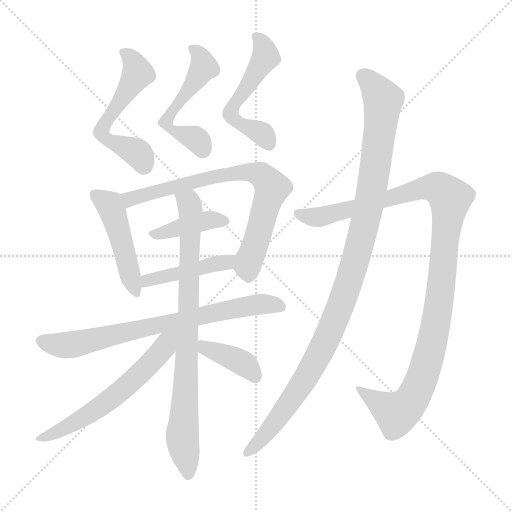
t = 0.00 s
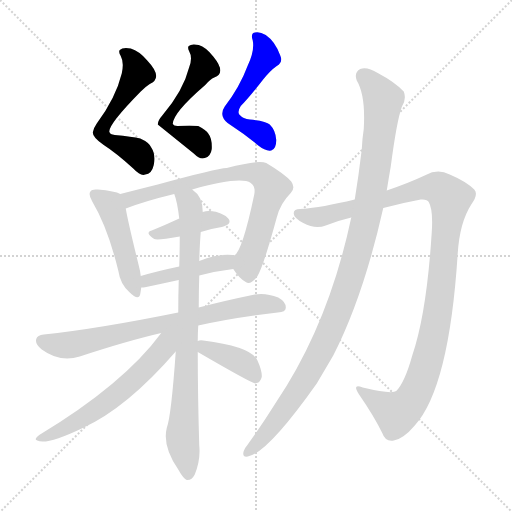
t = 2.03 s
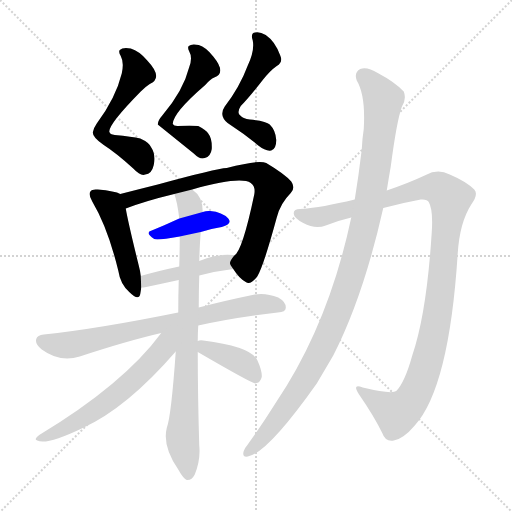
t = 4.05 s
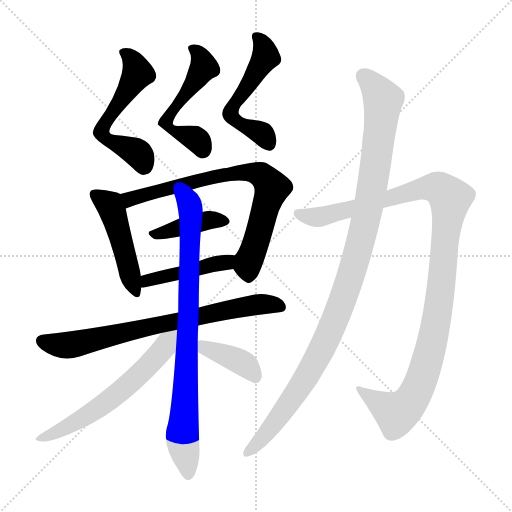
t = 6.08 s
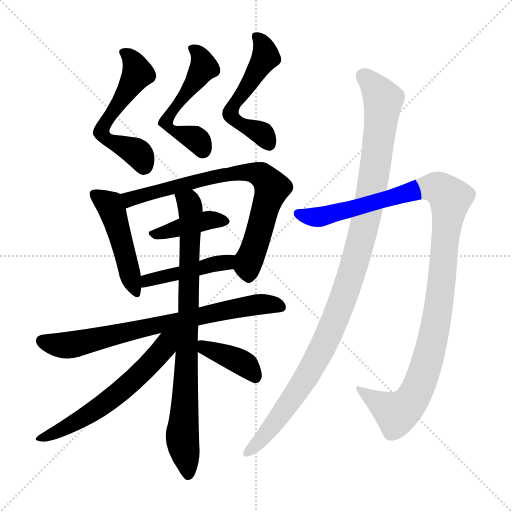
t = 8.10 s
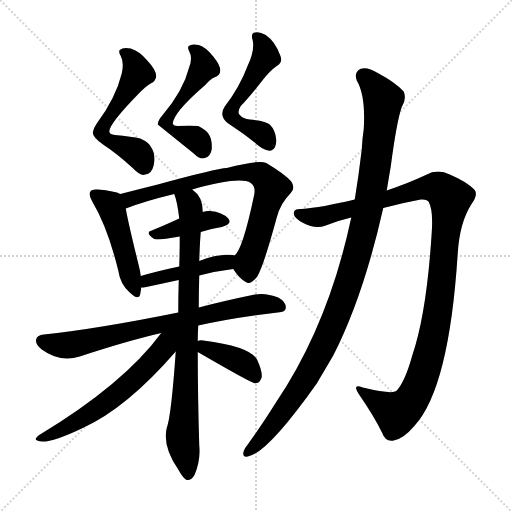
t = 10.13 s

The animated SVG that drew these frames (rendered in a browser with its animation timeline set to each time). Animation: 13 CSS @keyframes rules; one cycle of 10.13 s.

<svg version="1.1" viewBox="0 0 1024 1024" xmlns="http://www.w3.org/2000/svg">
  <g stroke="lightgray" stroke-dasharray="1,1" stroke-width="1" transform="scale(4, 4)">
    <line x1="0" y1="0" x2="256" y2="256"></line>
    <line x1="256" y1="0" x2="0" y2="256"></line>
    <line x1="128" y1="0" x2="128" y2="256"></line>
    <line x1="0" y1="128" x2="256" y2="128"></line>
  </g>
<g transform="scale(1, -1) translate(0, -900)">
   <style type="text/css">
    @keyframes keyframes0 {
      from {
       stroke: blue;
       stroke-dashoffset: 559;
       stroke-width: 128;
       }
       65% {
       animation-timing-function: step-end;
       stroke: blue;
       stroke-dashoffset: 0;
       stroke-width: 128;
       }
       to {
       stroke: black;
       stroke-width: 1024;
       }
       }
       #make-me-a-hanzi-animation-0 {
         animation: keyframes0 0.704915s both;
         animation-delay: 0.000000s;
         animation-timing-function: linear;
       }
    @keyframes keyframes1 {
      from {
       stroke: blue;
       stroke-dashoffset: 530;
       stroke-width: 128;
       }
       63% {
       animation-timing-function: step-end;
       stroke: blue;
       stroke-dashoffset: 0;
       stroke-width: 128;
       }
       to {
       stroke: black;
       stroke-width: 1024;
       }
       }
       #make-me-a-hanzi-animation-1 {
         animation: keyframes1 0.681315s both;
         animation-delay: 0.704915s;
         animation-timing-function: linear;
       }
    @keyframes keyframes2 {
      from {
       stroke: blue;
       stroke-dashoffset: 536;
       stroke-width: 128;
       }
       64% {
       animation-timing-function: step-end;
       stroke: blue;
       stroke-dashoffset: 0;
       stroke-width: 128;
       }
       to {
       stroke: black;
       stroke-width: 1024;
       }
       }
       #make-me-a-hanzi-animation-2 {
         animation: keyframes2 0.686198s both;
         animation-delay: 1.386230s;
         animation-timing-function: linear;
       }
    @keyframes keyframes3 {
      from {
       stroke: blue;
       stroke-dashoffset: 473;
       stroke-width: 128;
       }
       61% {
       animation-timing-function: step-end;
       stroke: blue;
       stroke-dashoffset: 0;
       stroke-width: 128;
       }
       to {
       stroke: black;
       stroke-width: 1024;
       }
       }
       #make-me-a-hanzi-animation-3 {
         animation: keyframes3 0.634928s both;
         animation-delay: 2.072428s;
         animation-timing-function: linear;
       }
    @keyframes keyframes4 {
      from {
       stroke: blue;
       stroke-dashoffset: 750;
       stroke-width: 128;
       }
       71% {
       animation-timing-function: step-end;
       stroke: blue;
       stroke-dashoffset: 0;
       stroke-width: 128;
       }
       to {
       stroke: black;
       stroke-width: 1024;
       }
       }
       #make-me-a-hanzi-animation-4 {
         animation: keyframes4 0.860352s both;
         animation-delay: 2.707357s;
         animation-timing-function: linear;
       }
    @keyframes keyframes5 {
      from {
       stroke: blue;
       stroke-dashoffset: 401;
       stroke-width: 128;
       }
       57% {
       animation-timing-function: step-end;
       stroke: blue;
       stroke-dashoffset: 0;
       stroke-width: 128;
       }
       to {
       stroke: black;
       stroke-width: 1024;
       }
       }
       #make-me-a-hanzi-animation-5 {
         animation: keyframes5 0.576335s both;
         animation-delay: 3.567708s;
         animation-timing-function: linear;
       }
    @keyframes keyframes6 {
      from {
       stroke: blue;
       stroke-dashoffset: 442;
       stroke-width: 128;
       }
       59% {
       animation-timing-function: step-end;
       stroke: blue;
       stroke-dashoffset: 0;
       stroke-width: 128;
       }
       to {
       stroke: black;
       stroke-width: 1024;
       }
       }
       #make-me-a-hanzi-animation-6 {
         animation: keyframes6 0.609701s both;
         animation-delay: 4.144043s;
         animation-timing-function: linear;
       }
    @keyframes keyframes7 {
      from {
       stroke: blue;
       stroke-dashoffset: 743;
       stroke-width: 128;
       }
       71% {
       animation-timing-function: step-end;
       stroke: blue;
       stroke-dashoffset: 0;
       stroke-width: 128;
       }
       to {
       stroke: black;
       stroke-width: 1024;
       }
       }
       #make-me-a-hanzi-animation-7 {
         animation: keyframes7 0.854655s both;
         animation-delay: 4.753743s;
         animation-timing-function: linear;
       }
    @keyframes keyframes8 {
      from {
       stroke: blue;
       stroke-dashoffset: 829;
       stroke-width: 128;
       }
       73% {
       animation-timing-function: step-end;
       stroke: blue;
       stroke-dashoffset: 0;
       stroke-width: 128;
       }
       to {
       stroke: black;
       stroke-width: 1024;
       }
       }
       #make-me-a-hanzi-animation-8 {
         animation: keyframes8 0.924642s both;
         animation-delay: 5.608398s;
         animation-timing-function: linear;
       }
    @keyframes keyframes9 {
      from {
       stroke: blue;
       stroke-dashoffset: 603;
       stroke-width: 128;
       }
       66% {
       animation-timing-function: step-end;
       stroke: blue;
       stroke-dashoffset: 0;
       stroke-width: 128;
       }
       to {
       stroke: black;
       stroke-width: 1024;
       }
       }
       #make-me-a-hanzi-animation-9 {
         animation: keyframes9 0.740723s both;
         animation-delay: 6.533040s;
         animation-timing-function: linear;
       }
    @keyframes keyframes10 {
      from {
       stroke: blue;
       stroke-dashoffset: 395;
       stroke-width: 128;
       }
       56% {
       animation-timing-function: step-end;
       stroke: blue;
       stroke-dashoffset: 0;
       stroke-width: 128;
       }
       to {
       stroke: black;
       stroke-width: 1024;
       }
       }
       #make-me-a-hanzi-animation-10 {
         animation: keyframes10 0.571452s both;
         animation-delay: 7.273763s;
         animation-timing-function: linear;
       }
    @keyframes keyframes11 {
      from {
       stroke: blue;
       stroke-dashoffset: 1101;
       stroke-width: 128;
       }
       78% {
       animation-timing-function: step-end;
       stroke: blue;
       stroke-dashoffset: 0;
       stroke-width: 128;
       }
       to {
       stroke: black;
       stroke-width: 1024;
       }
       }
       #make-me-a-hanzi-animation-11 {
         animation: keyframes11 1.145996s both;
         animation-delay: 7.845215s;
         animation-timing-function: linear;
       }
    @keyframes keyframes12 {
      from {
       stroke: blue;
       stroke-dashoffset: 1087;
       stroke-width: 128;
       }
       78% {
       animation-timing-function: step-end;
       stroke: blue;
       stroke-dashoffset: 0;
       stroke-width: 128;
       }
       to {
       stroke: black;
       stroke-width: 1024;
       }
       }
       #make-me-a-hanzi-animation-12 {
         animation: keyframes12 1.134603s both;
         animation-delay: 8.991211s;
         animation-timing-function: linear;
       }
</style>
<path d="M 243.5 753.0 Q 231.5 704.0 193.5 653.0 Q 186.5 643.0 185.5 635.0 Q 185.5 625.0 207.5 610.0 Q 232.5 594.0 266.5 563.0 Q 281.5 547.0 290.5 551.0 Q 303.5 552.0 307.5 570.0 Q 311.5 592.0 302.5 605.0 Q 298.5 615.0 280.5 623.0 Q 264.5 627.0 229.5 630.0 Q 219.5 631.0 218.5 637.0 Q 218.5 653.0 281.5 717.0 Q 291.5 727.0 299.5 732.0 Q 327.5 744.0 294.5 779.0 Q 278.5 798.0 261.5 803.0 Q 245.5 806.0 239.5 800.0 Q 236.5 796.0 241.5 788.0 Q 248.5 775.0 243.5 753.0 Z" fill="lightgray"></path> 
<path d="M 378.5 766.0 Q 366.5 718.0 324.5 669.0 Q 315.5 659.0 315.5 651.0 L 387.5 593.0 Q 400.5 580.0 409.5 584.0 Q 421.5 587.0 423.5 602.0 Q 424.5 623.0 416.5 633.0 Q 412.5 640.0 396.5 648.0 Q 381.5 649.0 354.5 648.0 Q 347.5 648.0 345.5 652.0 Q 345.5 674.0 410.5 730.0 Q 420.5 742.0 428.5 745.0 Q 453.5 754.0 426.5 787.0 Q 411.5 806.0 397.5 810.0 Q 382.5 813.0 377.5 808.0 Q 374.5 805.0 378.5 797.0 Q 385.5 785.0 378.5 766.0 Z" fill="lightgray"></path> 
<path d="M 495.5 769.0 Q 479.5 726.0 449.5 687.0 Q 442.5 677.0 445.5 667.0 Q 448.5 657.0 462.5 649.0 Q 490.5 631.0 516.5 609.0 Q 531.5 597.0 542.5 599.0 Q 552.5 602.0 552.5 620.0 Q 551.5 639.0 539.5 651.0 Q 532.5 658.0 499.5 661.0 Q 486.5 662.0 478.5 671.0 Q 474.5 677.0 481.5 688.0 Q 497.5 704.0 525.5 740.0 Q 540.5 759.0 553.5 768.0 Q 566.5 775.0 560.5 789.0 Q 550.5 817.0 531.5 830.0 Q 519.5 837.0 510.5 835.0 Q 500.5 834.0 505.5 819.0 Q 509.5 798.0 495.5 769.0 Z" fill="lightgray"></path> 
<path d="M 240.5 512.0 Q 230.5 518.0 195.5 521.0 Q 183.5 522.0 181.5 518.0 Q 175.5 512.0 184.5 497.0 Q 215.5 445.0 236.5 359.0 Q 240.5 332.0 258.5 316.0 Q 277.5 297.0 280.5 312.0 Q 281.5 318.0 282.5 325.0 L 281.5 348.0 Q 280.5 358.0 277.5 369.0 Q 256.5 454.0 251.5 483.0 C 246.5 509.0 246.5 509.0 240.5 512.0 Z" fill="lightgray"></path> 
<path d="M 466.5 362.0 Q 478.5 343.0 491.5 336.0 Q 500.5 329.0 514.5 347.0 Q 526.5 366.0 553.5 465.0 Q 560.5 493.0 581.5 514.0 Q 591.5 524.0 582.5 537.0 Q 569.5 552.0 532.5 574.0 Q 517.5 581.0 453.5 564.0 Q 432.5 563.0 315.5 531.0 Q 275.5 521.0 240.5 512.0 C 211.5 505.0 223.5 473.0 251.5 483.0 Q 290.5 498.0 348.5 512.0 L 384.5 521.0 Q 480.5 548.0 501.5 534.0 Q 511.5 527.0 508.5 511.0 Q 484.5 397.0 468.5 389.0 C 457.5 374.0 457.5 374.0 466.5 362.0 Z" fill="lightgray"></path> 
<path d="M 401.5 436.0 Q 423.5 443.0 443.5 446.0 Q 465.5 452.0 456.5 463.0 Q 444.5 476.0 420.5 478.0 Q 413.5 479.0 405.5 476.0 L 358.5 463.0 Q 330.5 450.0 303.5 439.0 Q 288.5 435.0 308.5 422.0 Q 314.5 419.0 359.5 427.0 L 401.5 436.0 Z" fill="lightgray"></path> 
<path d="M 398.5 349.0 Q 432.5 358.0 466.5 362.0 C 496.5 366.0 497.5 383.0 468.5 389.0 Q 467.5 390.0 465.5 390.0 Q 435.5 393.0 398.5 378.0 L 358.5 367.0 Q 315.5 358.0 281.5 348.0 C 252.5 340.0 252.5 323.0 282.5 325.0 Q 286.5 325.0 292.5 326.0 Q 325.5 333.0 357.5 340.0 L 398.5 349.0 Z" fill="lightgray"></path> 
<path d="M 396.5 249.0 Q 468.5 265.0 555.5 275.0 Q 571.5 276.0 571.5 284.0 Q 572.5 296.0 556.5 305.0 Q 531.5 315.0 509.5 311.0 Q 446.5 298.0 397.5 285.0 L 356.5 275.0 Q 193.5 242.0 87.5 231.0 Q 74.5 230.0 72.5 222.0 Q 69.5 212.0 83.5 201.0 Q 120.5 174.0 159.5 187.0 Q 253.5 218.0 322.5 234.0 L 396.5 249.0 Z" fill="lightgray"></path> 
<path d="M 395.5 218.0 Q 395.5 234.0 396.5 249.0 L 397.5 285.0 Q 397.5 316.0 398.5 349.0 L 398.5 378.0 Q 399.5 412.0 401.5 436.0 L 405.5 476.0 Q 405.5 507.0 385.5 520.0 L 384.5 521.0 C 363.5 542.0 340.5 541.0 348.5 512.0 Q 354.5 497.0 358.5 463.0 L 359.5 427.0 Q 359.5 400.0 358.5 367.0 L 357.5 340.0 Q 356.5 310.0 356.5 275.0 L 351.5 197.0 Q 342.5 68.0 333.5 44.0 Q 324.5 8.0 356.5 -39.0 Q 366.5 -57.0 373.5 -60.0 Q 383.5 -61.0 389.5 -49.0 Q 401.5 -19.0 398.5 9.0 Q 395.5 108.0 395.5 196.0 L 395.5 218.0 Z" fill="lightgray"></path> 
<path d="M 322.5 234.0 Q 247.5 132.0 78.5 30.0 Q 66.5 21.0 74.5 19.0 Q 92.5 9.0 165.5 44.0 Q 253.5 84.0 351.5 197.0 C 391.5 243.0 349.5 270.0 322.5 234.0 Z" fill="lightgray"></path> 
<path d="M 395.5 196.0 Q 500.5 135.0 510.5 133.0 Q 510.5 134.0 513.5 134.0 Q 520.5 135.0 523.5 146.0 Q 524.5 158.0 514.5 180.0 Q 501.5 207.0 406.5 219.0 Q 399.5 220.0 395.5 218.0 C 369.5 211.0 369.5 211.0 395.5 196.0 Z" fill="lightgray"></path> 
<path d="M 766.5 484.0 Q 803.5 494.0 841.5 501.0 Q 854.5 502.0 857.5 496.0 Q 866.5 480.0 863.5 436.0 Q 853.5 274.0 824.5 189.0 Q 809.5 135.0 792.5 118.0 Q 783.5 111.0 725.5 125.0 Q 703.5 134.0 717.5 112.0 Q 748.5 67.0 764.5 34.0 Q 770.5 16.0 787.5 19.0 Q 806.5 22.0 829.5 49.0 Q 898.5 125.0 915.5 394.0 Q 919.5 455.0 942.5 491.0 Q 957.5 512.0 948.5 521.0 Q 932.5 537.0 899.5 551.0 Q 875.5 563.0 851.5 550.0 Q 817.5 534.0 773.5 519.0 L 709.5 501.0 Q 642.5 485.0 603.5 482.0 Q 587.5 483.0 587.5 474.0 Q 586.5 465.0 606.5 454.0 Q 630.5 441.0 651.5 449.0 Q 676.5 459.0 702.5 465.0 L 766.5 484.0 Z" fill="lightgray"></path> 
<path d="M 702.5 465.0 Q 657.5 252.0 552.5 96.0 Q 524.5 51.0 495.5 11.0 Q 489.5 4.0 487.5 -2.0 Q 483.5 -15.0 495.5 -13.0 Q 534.5 -7.0 633.5 133.0 Q 649.5 160.0 666.5 189.0 Q 726.5 306.0 766.5 484.0 L 773.5 519.0 Q 777.5 544.0 781.5 567.0 Q 793.5 658.0 803.5 686.0 Q 813.5 702.0 807.5 717.0 Q 789.5 736.0 755.5 754.0 Q 734.5 767.0 720.5 762.0 Q 707.5 755.0 713.5 739.0 Q 731.5 709.0 727.5 642.0 Q 724.5 623.0 723.5 601.0 Q 717.5 550.0 709.5 501.0 L 702.5 465.0 Z" fill="lightgray"></path> 
      <clipPath id="make-me-a-hanzi-clip-0">
      <path d="M 243.5 753.0 Q 231.5 704.0 193.5 653.0 Q 186.5 643.0 185.5 635.0 Q 185.5 625.0 207.5 610.0 Q 232.5 594.0 266.5 563.0 Q 281.5 547.0 290.5 551.0 Q 303.5 552.0 307.5 570.0 Q 311.5 592.0 302.5 605.0 Q 298.5 615.0 280.5 623.0 Q 264.5 627.0 229.5 630.0 Q 219.5 631.0 218.5 637.0 Q 218.5 653.0 281.5 717.0 Q 291.5 727.0 299.5 732.0 Q 327.5 744.0 294.5 779.0 Q 278.5 798.0 261.5 803.0 Q 245.5 806.0 239.5 800.0 Q 236.5 796.0 241.5 788.0 Q 248.5 775.0 243.5 753.0 Z" fill="lightgray"></path>
      </clipPath>
      <path clip-path="url(#make-me-a-hanzi-clip-0)" d="M 246.5 795.0 L 266.5 778.0 L 275.5 754.0 L 208.5 653.0 L 202.5 634.0 L 220.5 618.0 L 273.5 595.0 L 287.5 571.0 " fill="none" id="make-me-a-hanzi-animation-0" stroke-dasharray="431 862" stroke-linecap="round"></path>

      <clipPath id="make-me-a-hanzi-clip-1">
      <path d="M 378.5 766.0 Q 366.5 718.0 324.5 669.0 Q 315.5 659.0 315.5 651.0 L 387.5 593.0 Q 400.5 580.0 409.5 584.0 Q 421.5 587.0 423.5 602.0 Q 424.5 623.0 416.5 633.0 Q 412.5 640.0 396.5 648.0 Q 381.5 649.0 354.5 648.0 Q 347.5 648.0 345.5 652.0 Q 345.5 674.0 410.5 730.0 Q 420.5 742.0 428.5 745.0 Q 453.5 754.0 426.5 787.0 Q 411.5 806.0 397.5 810.0 Q 382.5 813.0 377.5 808.0 Q 374.5 805.0 378.5 797.0 Q 385.5 785.0 378.5 766.0 Z" fill="lightgray"></path>
      </clipPath>
      <path clip-path="url(#make-me-a-hanzi-clip-1)" d="M 383.5 803.0 L 400.5 788.0 L 407.5 766.0 L 331.5 655.0 L 352.5 635.0 L 390.5 623.0 L 404.5 602.0 " fill="none" id="make-me-a-hanzi-animation-1" stroke-dasharray="402 804" stroke-linecap="round"></path>

      <clipPath id="make-me-a-hanzi-clip-2">
      <path d="M 495.5 769.0 Q 479.5 726.0 449.5 687.0 Q 442.5 677.0 445.5 667.0 Q 448.5 657.0 462.5 649.0 Q 490.5 631.0 516.5 609.0 Q 531.5 597.0 542.5 599.0 Q 552.5 602.0 552.5 620.0 Q 551.5 639.0 539.5 651.0 Q 532.5 658.0 499.5 661.0 Q 486.5 662.0 478.5 671.0 Q 474.5 677.0 481.5 688.0 Q 497.5 704.0 525.5 740.0 Q 540.5 759.0 553.5 768.0 Q 566.5 775.0 560.5 789.0 Q 550.5 817.0 531.5 830.0 Q 519.5 837.0 510.5 835.0 Q 500.5 834.0 505.5 819.0 Q 509.5 798.0 495.5 769.0 Z" fill="lightgray"></path>
      </clipPath>
      <path clip-path="url(#make-me-a-hanzi-clip-2)" d="M 512.5 826.0 L 524.5 813.0 L 531.5 786.0 L 464.5 686.0 L 461.5 670.0 L 475.5 656.0 L 519.5 636.0 L 537.5 612.0 " fill="none" id="make-me-a-hanzi-animation-2" stroke-dasharray="408 816" stroke-linecap="round"></path>

      <clipPath id="make-me-a-hanzi-clip-3">
      <path d="M 240.5 512.0 Q 230.5 518.0 195.5 521.0 Q 183.5 522.0 181.5 518.0 Q 175.5 512.0 184.5 497.0 Q 215.5 445.0 236.5 359.0 Q 240.5 332.0 258.5 316.0 Q 277.5 297.0 280.5 312.0 Q 281.5 318.0 282.5 325.0 L 281.5 348.0 Q 280.5 358.0 277.5 369.0 Q 256.5 454.0 251.5 483.0 C 246.5 509.0 246.5 509.0 240.5 512.0 Z" fill="lightgray"></path>
      </clipPath>
      <path clip-path="url(#make-me-a-hanzi-clip-3)" d="M 190.5 511.0 L 219.5 491.0 L 226.5 474.0 L 269.5 316.0 " fill="none" id="make-me-a-hanzi-animation-3" stroke-dasharray="345 690" stroke-linecap="round"></path>

      <clipPath id="make-me-a-hanzi-clip-4">
      <path d="M 466.5 362.0 Q 478.5 343.0 491.5 336.0 Q 500.5 329.0 514.5 347.0 Q 526.5 366.0 553.5 465.0 Q 560.5 493.0 581.5 514.0 Q 591.5 524.0 582.5 537.0 Q 569.5 552.0 532.5 574.0 Q 517.5 581.0 453.5 564.0 Q 432.5 563.0 315.5 531.0 Q 275.5 521.0 240.5 512.0 C 211.5 505.0 223.5 473.0 251.5 483.0 Q 290.5 498.0 348.5 512.0 L 384.5 521.0 Q 480.5 548.0 501.5 534.0 Q 511.5 527.0 508.5 511.0 Q 484.5 397.0 468.5 389.0 C 457.5 374.0 457.5 374.0 466.5 362.0 Z" fill="lightgray"></path>
      </clipPath>
      <path clip-path="url(#make-me-a-hanzi-clip-4)" d="M 249.5 507.0 L 260.5 502.0 L 330.5 524.0 L 468.5 555.0 L 522.5 550.0 L 543.5 524.0 L 496.5 376.0 L 497.5 352.0 " fill="none" id="make-me-a-hanzi-animation-4" stroke-dasharray="622 1244" stroke-linecap="round"></path>

      <clipPath id="make-me-a-hanzi-clip-5">
      <path d="M 401.5 436.0 Q 423.5 443.0 443.5 446.0 Q 465.5 452.0 456.5 463.0 Q 444.5 476.0 420.5 478.0 Q 413.5 479.0 405.5 476.0 L 358.5 463.0 Q 330.5 450.0 303.5 439.0 Q 288.5 435.0 308.5 422.0 Q 314.5 419.0 359.5 427.0 L 401.5 436.0 Z" fill="lightgray"></path>
      </clipPath>
      <path clip-path="url(#make-me-a-hanzi-clip-5)" d="M 305.5 430.0 L 425.5 461.0 L 446.5 457.0 " fill="none" id="make-me-a-hanzi-animation-5" stroke-dasharray="273 546" stroke-linecap="round"></path>

      <clipPath id="make-me-a-hanzi-clip-6">
      <path d="M 398.5 349.0 Q 432.5 358.0 466.5 362.0 C 496.5 366.0 497.5 383.0 468.5 389.0 Q 467.5 390.0 465.5 390.0 Q 435.5 393.0 398.5 378.0 L 358.5 367.0 Q 315.5 358.0 281.5 348.0 C 252.5 340.0 252.5 323.0 282.5 325.0 Q 286.5 325.0 292.5 326.0 Q 325.5 333.0 357.5 340.0 L 398.5 349.0 Z" fill="lightgray"></path>
      </clipPath>
      <path clip-path="url(#make-me-a-hanzi-clip-6)" d="M 286.5 331.0 L 305.5 343.0 L 464.5 382.0 " fill="none" id="make-me-a-hanzi-animation-6" stroke-dasharray="314 628" stroke-linecap="round"></path>

      <clipPath id="make-me-a-hanzi-clip-7">
      <path d="M 396.5 249.0 Q 468.5 265.0 555.5 275.0 Q 571.5 276.0 571.5 284.0 Q 572.5 296.0 556.5 305.0 Q 531.5 315.0 509.5 311.0 Q 446.5 298.0 397.5 285.0 L 356.5 275.0 Q 193.5 242.0 87.5 231.0 Q 74.5 230.0 72.5 222.0 Q 69.5 212.0 83.5 201.0 Q 120.5 174.0 159.5 187.0 Q 253.5 218.0 322.5 234.0 L 396.5 249.0 Z" fill="lightgray"></path>
      </clipPath>
      <path clip-path="url(#make-me-a-hanzi-clip-7)" d="M 83.5 218.0 L 114.5 210.0 L 145.5 211.0 L 475.5 285.0 L 518.5 292.0 L 560.5 287.0 " fill="none" id="make-me-a-hanzi-animation-7" stroke-dasharray="615 1230" stroke-linecap="round"></path>

      <clipPath id="make-me-a-hanzi-clip-8">
      <path d="M 395.5 218.0 Q 395.5 234.0 396.5 249.0 L 397.5 285.0 Q 397.5 316.0 398.5 349.0 L 398.5 378.0 Q 399.5 412.0 401.5 436.0 L 405.5 476.0 Q 405.5 507.0 385.5 520.0 L 384.5 521.0 C 363.5 542.0 340.5 541.0 348.5 512.0 Q 354.5 497.0 358.5 463.0 L 359.5 427.0 Q 359.5 400.0 358.5 367.0 L 357.5 340.0 Q 356.5 310.0 356.5 275.0 L 351.5 197.0 Q 342.5 68.0 333.5 44.0 Q 324.5 8.0 356.5 -39.0 Q 366.5 -57.0 373.5 -60.0 Q 383.5 -61.0 389.5 -49.0 Q 401.5 -19.0 398.5 9.0 Q 395.5 108.0 395.5 196.0 L 395.5 218.0 Z" fill="lightgray"></path>
      </clipPath>
      <path clip-path="url(#make-me-a-hanzi-clip-8)" d="M 355.5 509.0 L 377.5 495.0 L 381.5 481.0 L 364.5 26.0 L 375.5 -50.0 " fill="none" id="make-me-a-hanzi-animation-8" stroke-dasharray="701 1402" stroke-linecap="round"></path>

      <clipPath id="make-me-a-hanzi-clip-9">
      <path d="M 322.5 234.0 Q 247.5 132.0 78.5 30.0 Q 66.5 21.0 74.5 19.0 Q 92.5 9.0 165.5 44.0 Q 253.5 84.0 351.5 197.0 C 391.5 243.0 349.5 270.0 322.5 234.0 Z" fill="lightgray"></path>
      </clipPath>
      <path clip-path="url(#make-me-a-hanzi-clip-9)" d="M 350.5 233.0 L 294.5 166.0 L 226.5 105.0 L 163.5 63.0 L 79.5 23.0 " fill="none" id="make-me-a-hanzi-animation-9" stroke-dasharray="475 950" stroke-linecap="round"></path>

      <clipPath id="make-me-a-hanzi-clip-10">
      <path d="M 395.5 196.0 Q 500.5 135.0 510.5 133.0 Q 510.5 134.0 513.5 134.0 Q 520.5 135.0 523.5 146.0 Q 524.5 158.0 514.5 180.0 Q 501.5 207.0 406.5 219.0 Q 399.5 220.0 395.5 218.0 C 369.5 211.0 369.5 211.0 395.5 196.0 Z" fill="lightgray"></path>
      </clipPath>
      <path clip-path="url(#make-me-a-hanzi-clip-10)" d="M 401.5 213.0 L 415.5 202.0 L 485.5 174.0 L 510.5 147.0 L 510.5 138.0 " fill="none" id="make-me-a-hanzi-animation-10" stroke-dasharray="267 534" stroke-linecap="round"></path>

      <clipPath id="make-me-a-hanzi-clip-11">
      <path d="M 766.5 484.0 Q 803.5 494.0 841.5 501.0 Q 854.5 502.0 857.5 496.0 Q 866.5 480.0 863.5 436.0 Q 853.5 274.0 824.5 189.0 Q 809.5 135.0 792.5 118.0 Q 783.5 111.0 725.5 125.0 Q 703.5 134.0 717.5 112.0 Q 748.5 67.0 764.5 34.0 Q 770.5 16.0 787.5 19.0 Q 806.5 22.0 829.5 49.0 Q 898.5 125.0 915.5 394.0 Q 919.5 455.0 942.5 491.0 Q 957.5 512.0 948.5 521.0 Q 932.5 537.0 899.5 551.0 Q 875.5 563.0 851.5 550.0 Q 817.5 534.0 773.5 519.0 L 709.5 501.0 Q 642.5 485.0 603.5 482.0 Q 587.5 483.0 587.5 474.0 Q 586.5 465.0 606.5 454.0 Q 630.5 441.0 651.5 449.0 Q 676.5 459.0 702.5 465.0 L 766.5 484.0 Z" fill="lightgray"></path>
      </clipPath>
      <path clip-path="url(#make-me-a-hanzi-clip-11)" d="M 597.5 473.0 L 640.5 466.0 L 855.5 525.0 L 877.5 523.0 L 900.5 504.0 L 870.5 244.0 L 834.5 120.0 L 813.5 88.0 L 792.5 73.0 L 732.5 112.0 " fill="none" id="make-me-a-hanzi-animation-11" stroke-dasharray="973 1946" stroke-linecap="round"></path>

      <clipPath id="make-me-a-hanzi-clip-12">
      <path d="M 702.5 465.0 Q 657.5 252.0 552.5 96.0 Q 524.5 51.0 495.5 11.0 Q 489.5 4.0 487.5 -2.0 Q 483.5 -15.0 495.5 -13.0 Q 534.5 -7.0 633.5 133.0 Q 649.5 160.0 666.5 189.0 Q 726.5 306.0 766.5 484.0 L 773.5 519.0 Q 777.5 544.0 781.5 567.0 Q 793.5 658.0 803.5 686.0 Q 813.5 702.0 807.5 717.0 Q 789.5 736.0 755.5 754.0 Q 734.5 767.0 720.5 762.0 Q 707.5 755.0 713.5 739.0 Q 731.5 709.0 727.5 642.0 Q 724.5 623.0 723.5 601.0 Q 717.5 550.0 709.5 501.0 L 702.5 465.0 Z" fill="lightgray"></path>
      </clipPath>
      <path clip-path="url(#make-me-a-hanzi-clip-12)" d="M 727.5 747.0 L 766.5 701.0 L 736.5 482.0 L 693.5 323.0 L 651.5 218.0 L 607.5 136.0 L 537.5 38.0 L 496.5 -4.0 " fill="none" id="make-me-a-hanzi-animation-12" stroke-dasharray="959 1918" stroke-linecap="round"></path>

</g>
</svg>
